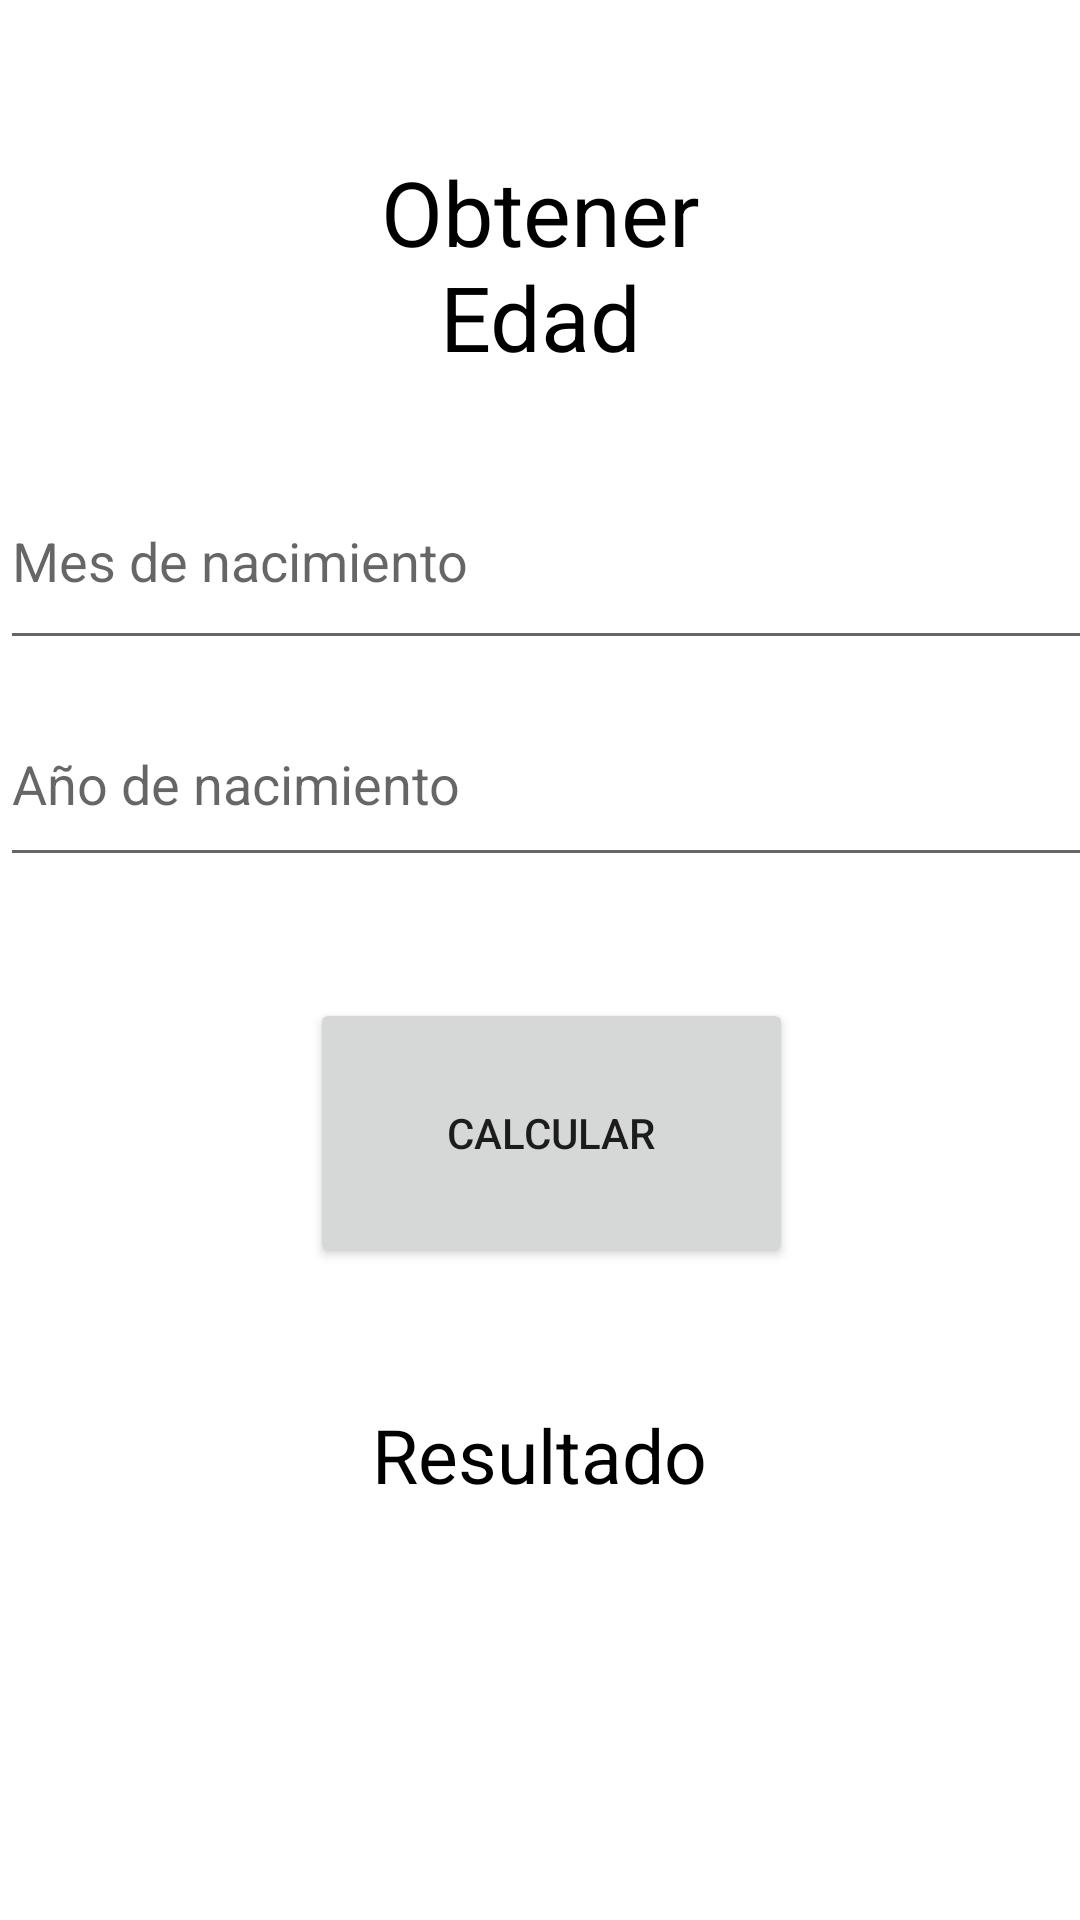

Android layout source for this screen:
<!-- AndroidManifest.xml: application theme Theme.TSDMH_PROYECTO_7S5_LMUA -->
<!-- res/layout/activity_edad.xml -->
<?xml version="1.0" encoding="utf-8"?>
<androidx.constraintlayout.widget.ConstraintLayout xmlns:android="http://schemas.android.com/apk/res/android"
    xmlns:app="http://schemas.android.com/apk/res-auto"
    xmlns:tools="http://schemas.android.com/tools"
    android:id="@+id/main"
    android:layout_width="match_parent"
    android:layout_height="match_parent"
    tools:context=".EdadActivity">

    <EditText
        android:id="@+id/txtAño"
        android:layout_width="415dp"
        android:layout_height="65dp"
        android:ems="10"
        android:hint="@string/p4año"
        android:inputType="text"
        android:textColor="@color/black"
        android:textColorLink="@color/black"
        app:layout_constraintBottom_toBottomOf="parent"
        app:layout_constraintEnd_toEndOf="parent"
        app:layout_constraintHorizontal_bias="0.0"
        app:layout_constraintStart_toStartOf="parent"
        app:layout_constraintTop_toBottomOf="@+id/textView7"
        app:layout_constraintVertical_bias="0.235" />

    <TextView
        android:id="@+id/textView7"
        android:layout_width="151dp"
        android:layout_height="70dp"
        android:layout_marginStart="20dp"
        android:layout_marginTop="20dp"
        android:layout_marginEnd="20dp"
        android:gravity="center"
        android:text="@string/p4titulo1"
        android:textColor="@color/black"
        android:textSize="30sp"
        app:layout_constraintBottom_toBottomOf="parent"
        app:layout_constraintEnd_toEndOf="parent"
        app:layout_constraintStart_toStartOf="parent"
        app:layout_constraintTop_toTopOf="parent"
        app:layout_constraintVertical_bias="0.055" />

    <EditText
        android:id="@+id/txtMes"
        android:layout_width="402dp"
        android:layout_height="69dp"
        android:ems="10"
        android:hint="@string/p4mes"
        android:inputType="text"
        android:textColor="@color/black"
        android:textColorLink="@color/black"
        app:layout_constraintBottom_toBottomOf="parent"
        app:layout_constraintEnd_toEndOf="parent"
        app:layout_constraintHorizontal_bias="0.0"
        app:layout_constraintStart_toStartOf="parent"
        app:layout_constraintTop_toBottomOf="@+id/textView7"
        app:layout_constraintVertical_bias="0.068" />

    <Button
        android:id="@+id/btnCalcular"
        android:layout_width="161dp"
        android:layout_height="90dp"
        android:text="@string/p4btn1"
        app:layout_constraintBottom_toBottomOf="parent"
        app:layout_constraintEnd_toEndOf="parent"
        app:layout_constraintHorizontal_bias="0.52"
        app:layout_constraintStart_toStartOf="parent"
        app:layout_constraintTop_toBottomOf="@+id/txtAño"
        app:layout_constraintVertical_bias="0.157" />

    <TextView
        android:id="@+id/txtResultado"
        android:layout_width="120dp"
        android:layout_height="58dp"
        android:gravity="center"
        android:text="@string/p4resultado"
        android:textColor="@color/black"
        android:textSize="25sp"
        app:layout_constraintBottom_toBottomOf="parent"
        app:layout_constraintEnd_toEndOf="parent"
        app:layout_constraintHorizontal_bias="0.498"
        app:layout_constraintStart_toStartOf="parent"
        app:layout_constraintTop_toBottomOf="@+id/btnCalcular"
        app:layout_constraintVertical_bias="0.21" />


</androidx.constraintlayout.widget.ConstraintLayout>
<!-- resources referenced by this layout -->
<resources>
  <string name="p4btn1">Calcular</string>
  <string name="p4mes">Mes de nacimiento</string>
  <string name="p4resultado">Resultado</string>
  <string name="p4titulo1">Obtener Edad</string>
  <style name="Theme.TSDMH_PROYECTO_7S5_LMUA" parent="Theme.MaterialComponents.DayNight.DarkActionBar">
          
          <item name="colorPrimary">@color/purple_500</item>
          <item name="colorPrimaryVariant">@color/purple_700</item>
          <item name="colorOnPrimary">@color/white</item>
          
          <item name="colorSecondary">@color/teal_200</item>
          <item name="colorSecondaryVariant">@color/teal_700</item>
          <item name="colorOnSecondary">@color/black</item>
          
          <item name="android:statusBarColor">?attr/colorPrimaryVariant</item>
          
      </style>
  <!-- not gathered from this repository: default colours our renderer supplied (Android Studio template values) -->
  <color name="purple_500">#FF6200EE</color>
  <color name="purple_700">#FF3700B3</color>
  <color name="teal_200">#FF03DAC5</color>
  <color name="teal_700">#FF018786</color>
  <color name="black">#FF000000</color>
  <color name="white">#FFFFFFFF</color>
</resources>
